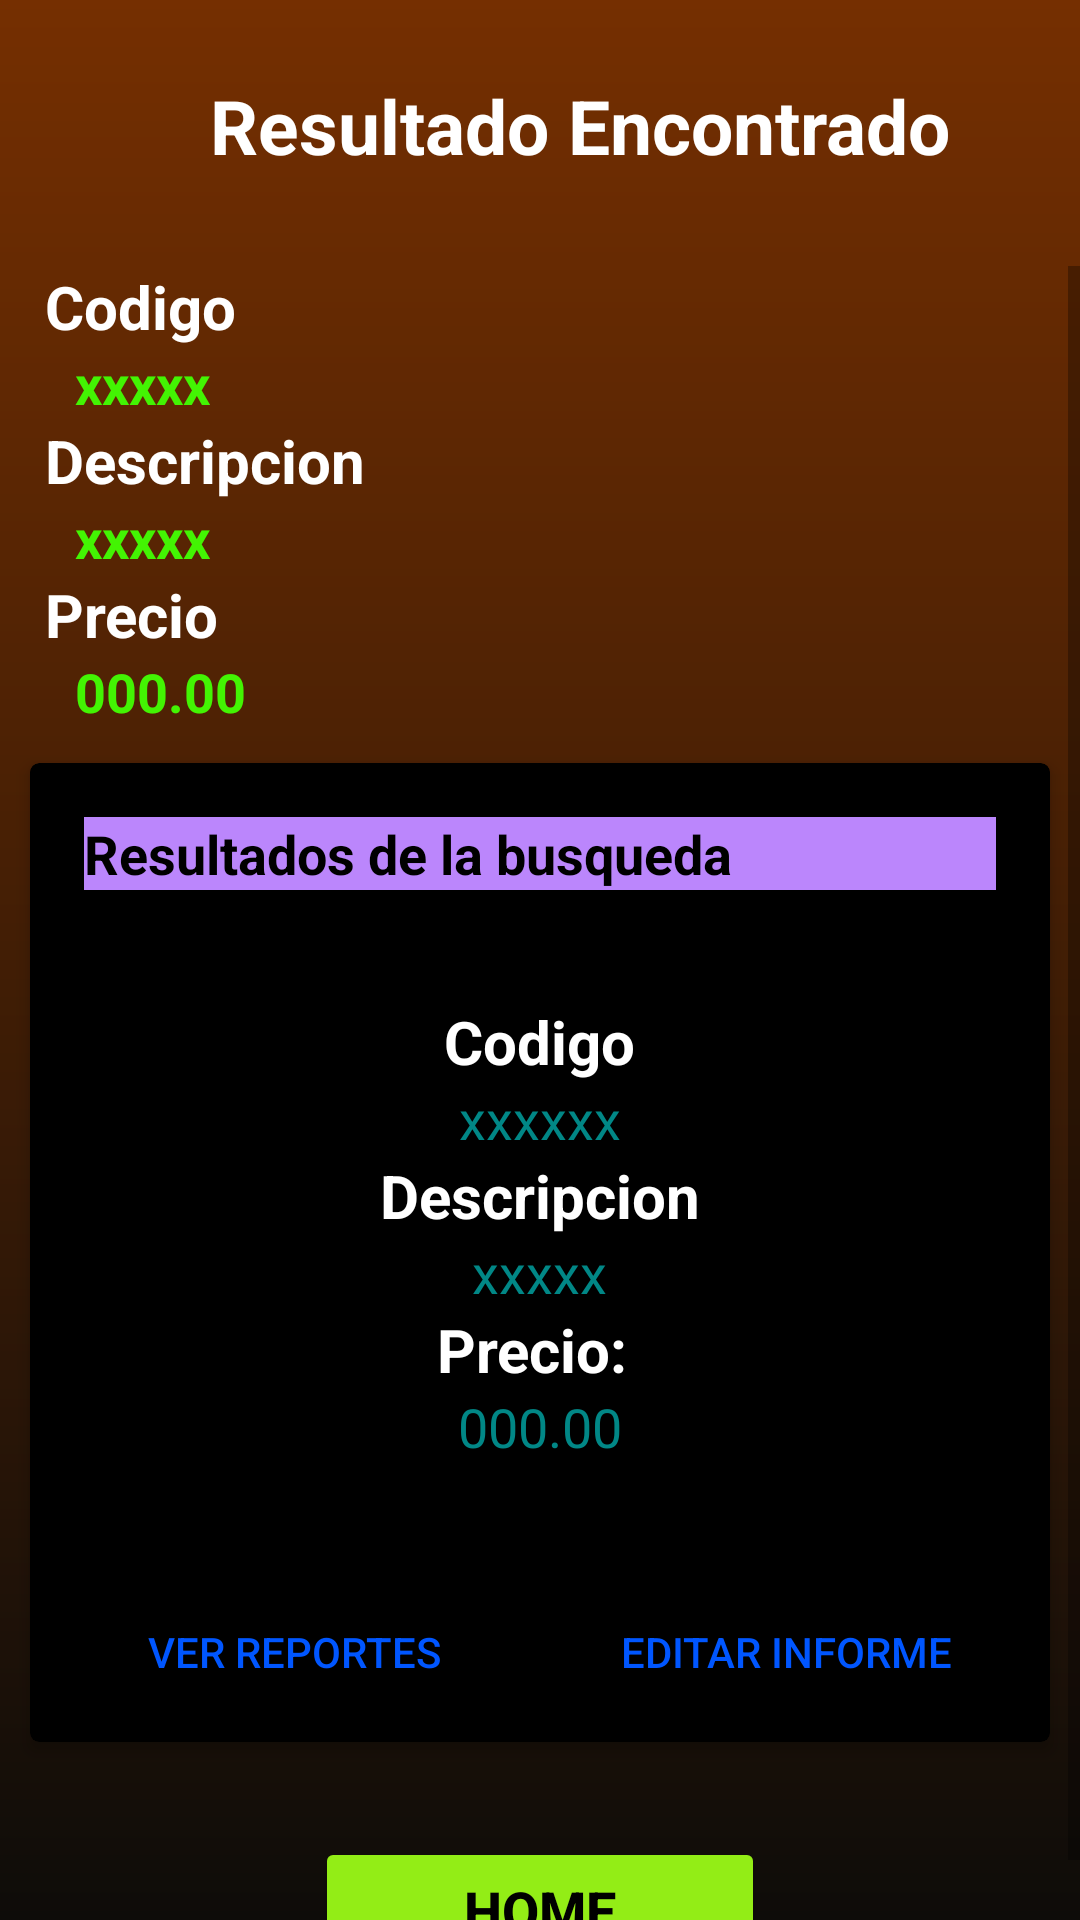

Reconstruct the res/layout file that produces this screen, plus the resources it refers to.
<!-- AndroidManifest.xml: application theme Theme.CRUDV2 -->
<!-- res/layout/activity_detalles_articulos.xml -->
<?xml version="1.0" encoding="utf-8"?>
<LinearLayout xmlns:android="http://schemas.android.com/apk/res/android"
    xmlns:app="http://schemas.android.com/apk/res-auto"
    xmlns:tools="http://schemas.android.com/tools"
    android:layout_width="match_parent"
    android:layout_height="match_parent"
    android:background="@drawable/fondo"
    android:orientation="vertical"
    tools:context="com.itca.crud2.detallesarticulos">

    <LinearLayout
        android:layout_width="match_parent"
        android:layout_height="wrap_content"
        android:layout_marginLeft="15dp"
        android:layout_marginTop="25dp"
        android:orientation="horizontal">

        <ImageView
            android:layout_width="40sp"
            android:layout_height="40sp"
            android:src="@drawable/ic_search" />

        <TextView
            android:layout_width="match_parent"
            android:layout_height="wrap_content"
            android:layout_marginLeft="15dp"
            android:layout_marginRight="15dp"
            android:layout_marginBottom="30dp"
            android:text="Resultado Encontrado"
            android:textColor="@color/white"
            android:textSize="25dp"
            android:textStyle="bold" />
    </LinearLayout>

    <ScrollView
        android:layout_width="match_parent"
        android:layout_height="match_parent">

        <LinearLayout
            android:layout_width="match_parent"
            android:layout_height="match_parent"
            android:orientation="vertical">

            <TextView
                android:layout_width="match_parent"
                android:layout_height="wrap_content"
                android:layout_marginLeft="15dp"
                android:layout_marginRight="15dp"
                android:text="Codigo"
                android:textColor="@color/white"
                android:textSize="20dp"
                android:textStyle="bold" />

            <TextView
                android:id="@+id/tv_codigo"
                android:layout_width="wrap_content"
                android:layout_height="wrap_content"
                android:layout_marginLeft="25dp"
                android:text="xxxxx"
                android:textColor="#43F403"
                android:textSize="18sp"
                android:textStyle="bold"/>

            <TextView
                android:layout_width="match_parent"
                android:layout_height="wrap_content"
                android:layout_marginLeft="15dp"
                android:layout_marginRight="15dp"
                android:text="Descripcion"
                android:textColor="@color/white"
                android:textSize="20dp"
                android:textStyle="bold" />

            <TextView
                android:id="@+id/tv_descripcion"
                android:layout_width="wrap_content"
                android:layout_height="wrap_content"
                android:layout_marginLeft="25dp"
                android:text="xxxxx"
                android:textColor="#43F403"
                android:textSize="18sp"
                android:textStyle="bold" />

            <TextView
                android:layout_width="match_parent"
                android:layout_height="wrap_content"
                android:layout_marginLeft="15dp"
                android:layout_marginRight="15dp"
                android:text="Precio"
                android:textColor="@color/white"
                android:textSize="20dp"
                android:textStyle="bold" />

            <TextView
                android:id="@+id/tv_precio"
                android:layout_width="wrap_content"
                android:layout_height="wrap_content"
                android:layout_marginLeft="25dp"
                android:text="000.00"
                android:textColor="#43F403"
                android:textSize="18sp"
                android:textStyle="bold" />

            <androidx.cardview.widget.CardView xmlns:card_view="http://schemas.android.com/apk/res-auto"
                android:layout_width="match_parent"
                android:layout_height="wrap_content"
                android:layout_margin="6dp"
                android:backgroundTint="@color/black"
                card_view:cardCornerRadius="3dp"
                card_view:cardElevation="3dp"
                card_view:cardUseCompatPadding="true">

                <LinearLayout
                    android:id="@+id/linearLayout"
                    android:layout_width="match_parent"
                    android:layout_height="wrap_content"
                    android:gravity="center"
                    android:orientation="vertical"
                    android:padding="6dp">

                    <LinearLayout
                        android:layout_width="match_parent"
                        android:layout_height="wrap_content"
                        android:layout_margin="12sp"
                        android:layout_marginTop="15dp"
                        android:background="@color/purple_200"
                        android:orientation="horizontal">

                        <ImageView
                            android:layout_width="wrap_content"
                            android:layout_height="wrap_content"
                            android:src="@drawable/ic_search"/>

                        <TextView
                            android:id="@+id/tvInformeId"
                            android:layout_width="match_parent"
                            android:layout_height="wrap_content"
                            android:textStyle="bold"
                            android:textSize="18sp"
                            android:text="Resultados de la busqueda"
                            android:textColor="#000" />
                    </LinearLayout>

                    <TextView
                        android:id="@+id/tvUserName"
                        android:layout_width="wrap_content"
                        android:layout_height="wrap_content"
                        android:layout_marginTop="25dp"
                        android:text="Codigo"
                        android:textColor="@color/white"
                        android:textSize="20sp"
                        android:textStyle="bold"
                         />

                    <TextView
                        android:id="@+id/tv_codigo1"
                        android:layout_width="wrap_content"
                        android:layout_height="wrap_content"
                        android:text="xxxxxx"
                        android:textAppearance="@android:style/TextAppearance.Medium"
                        android:textColor="@color/teal_700" />

                    <TextView
                        android:id="@+id/tvUserName1"
                        android:layout_width="wrap_content"
                        android:layout_height="wrap_content"
                        android:text="Descripcion"
                        android:textColor="@color/white"
                        android:textSize="20sp"
                        android:textStyle="bold"
                        />

                    <TextView
                        android:id="@+id/tv_descripcion1"
                        android:layout_width="wrap_content"
                        android:layout_height="wrap_content"
                        android:text="xxxxx"
                        android:textAppearance="@android:style/TextAppearance.Medium"
                        android:textColor="@color/teal_700" />

                    <TextView
                        android:id="@+id/tvUserName2"
                        android:layout_width="wrap_content"
                        android:layout_height="wrap_content"
                        android:text="Precio: "
                        android:textColor="@color/white"
                        android:textSize="20sp"
                        android:textStyle="bold"/>

                    <TextView
                        android:id="@+id/tv_precio1"
                        android:layout_width="wrap_content"
                        android:layout_height="wrap_content"
                        android:text="000.00"
                        android:textAppearance="@android:style/TextAppearance.Medium"
                        android:textColor="@color/teal_700" />

                    <TextView
                        android:id="@+id/tv_fecha"
                        android:layout_width="wrap_content"
                        android:layout_height="wrap_content"
                        android:layout_marginTop="20dp"
                        android:text="Fecha de creacion" />

                    <LinearLayout
                        android:layout_width="match_parent"
                        android:layout_height="wrap_content"
                        android:orientation="horizontal">

                        <Button
                            android:id="@+id/btnGoToReports"
                            style="@style/Widget.AppCompat.Button.Borderless.Colored"
                            android:layout_width="0sp"
                            android:layout_height="wrap_content"
                            android:layout_weight="1"
                            android:text="Ver reportes"
                            android:textColor="#0056FF"
                            android:onClick="report"
                            />

                        <Button
                            android:id="@+id/btnEditInform"
                            style="@style/Widget.AppCompat.Button.Borderless.Colored"
                            android:layout_width="0dp"
                            android:layout_height="wrap_content"
                            android:layout_weight="1"
                            android:text="Editar informe"
                            android:textColor="#0056FF" />
                    </LinearLayout>

                </LinearLayout>

            </androidx.cardview.widget.CardView>

            <Button
                android:layout_marginTop="20sp"
                android:paddingVertical="12sp"
                app:cornerRadius="22sp"
                android:backgroundTint="#93ED16"
                android:textStyle="bold"
                android:drawableLeft="@drawable/ic_baseline_home_24"
                android:textColor="@color/black"
                android:textSize="18sp"
                android:layout_gravity="center"
                android:layout_width="150sp"
                android:layout_height="wrap_content"
                android:text="Home"
                android:onClick="home"
                />

        </LinearLayout>
    </ScrollView>
</LinearLayout>
<!-- resources referenced by this layout -->
<resources>
  <!-- drawable fondo (drawable) -->
  <?xml version="1.0" encoding="utf-8"?>
  <shape xmlns:android="http://schemas.android.com/apk/res/android" android:shape="rectangle">
  
      <gradient
          android:startColor="#0E0C09"
          android:endColor="#752F01"
          android:angle="90"
          />
  
  </shape>
  <style name="Theme.CRUDV2" parent="Theme.MaterialComponents.DayNight.DarkActionBar">
          
          <item name="colorPrimary">@color/black</item>
          <item name="colorPrimaryVariant">@color/purple_700</item>
          <item name="colorOnPrimary">@color/white</item>
          
          <item name="colorSecondary">@color/teal_200</item>
          <item name="colorSecondaryVariant">@color/teal_700</item>
          <item name="colorOnSecondary">@color/black</item>
          
          <item name="android:statusBarColor" tools:targetApi="l">?attr/colorPrimaryVariant</item>
          
      </style>
  <!-- not gathered from this repository: default colours our renderer supplied (Android Studio template values) -->
  <color name="purple_200">#FFBB86FC</color>
  <color name="purple_700">#FF3700B3</color>
  <color name="teal_200">#FF03DAC5</color>
  <color name="teal_700">#FF018786</color>
  <color name="black">#FF000000</color>
  <color name="white">#FFFFFFFF</color>
</resources>
